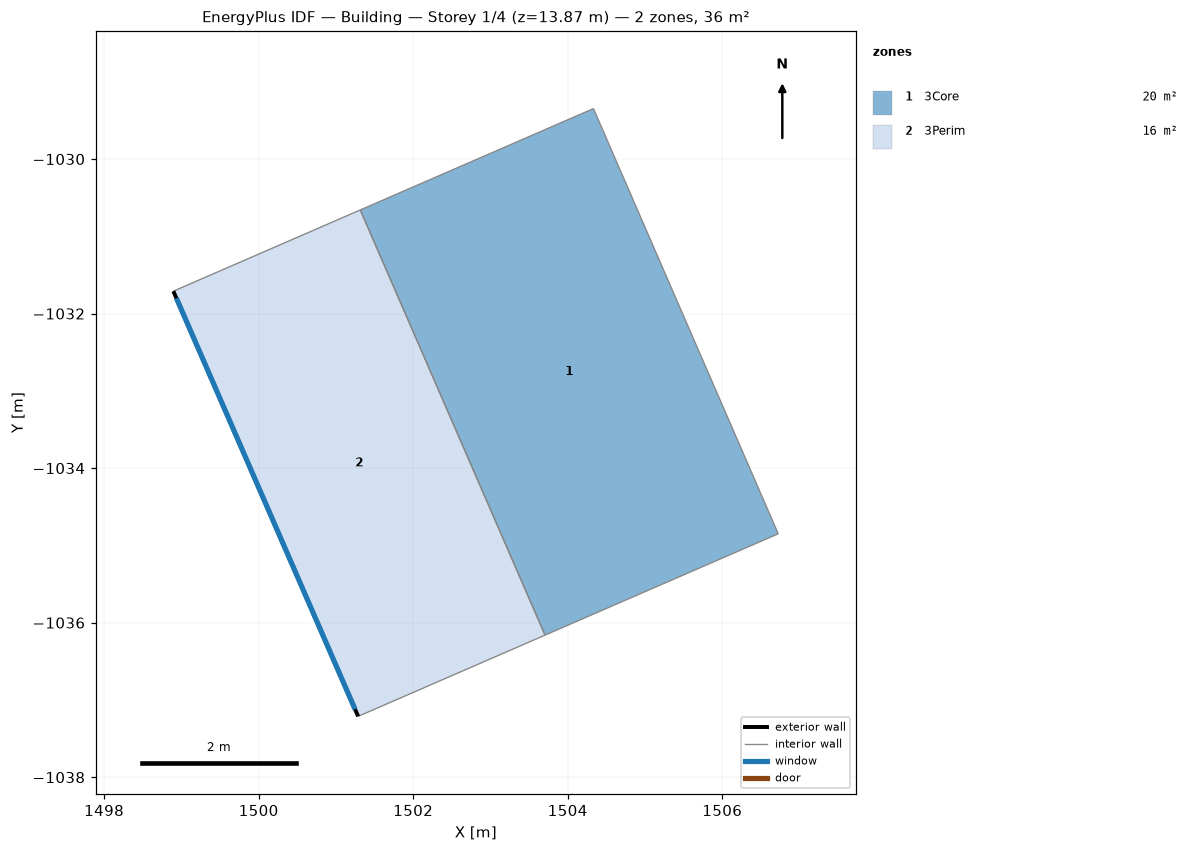
=== STOREY PLAN SPEC (per zone: floor XY polygon, exterior-wall plan segments, windows/doors) ===
zone 1: 3Core  (19.7 m²)
  floor: (1501.32, -1030.66) (1504.33, -1029.35) (1506.72, -1034.85) (1503.71, -1036.16)
  interior walls: 4
zone 2: 3Perim  (15.8 m²)
  floor: (1498.90, -1031.71) (1501.32, -1030.66) (1503.71, -1036.16) (1501.29, -1037.21)
  exterior wall: (1501.29, -1037.21) – (1498.90, -1031.71)  [6.0 m]
    window: (1501.25, -1037.12) – (1498.94, -1031.80)  [3.3 m²]
  interior walls: 3

=== DERIVED (storey summary) ===
Building: Building
Storey: 1 of 4  (floor level z = 13.87 m)
Storey gross floor area: 35.6 m²
Zones on this storey: 2
  - 3Core: floor 19.7 m²
  - 3Perim: floor 15.8 m²; exterior wall 6.0 m (16.6 m²); 1 window(s) 3.3 m²; WWR 20.0%
Zone adjacency (shared interzone walls):
  - 3Core ↔ 3Perim